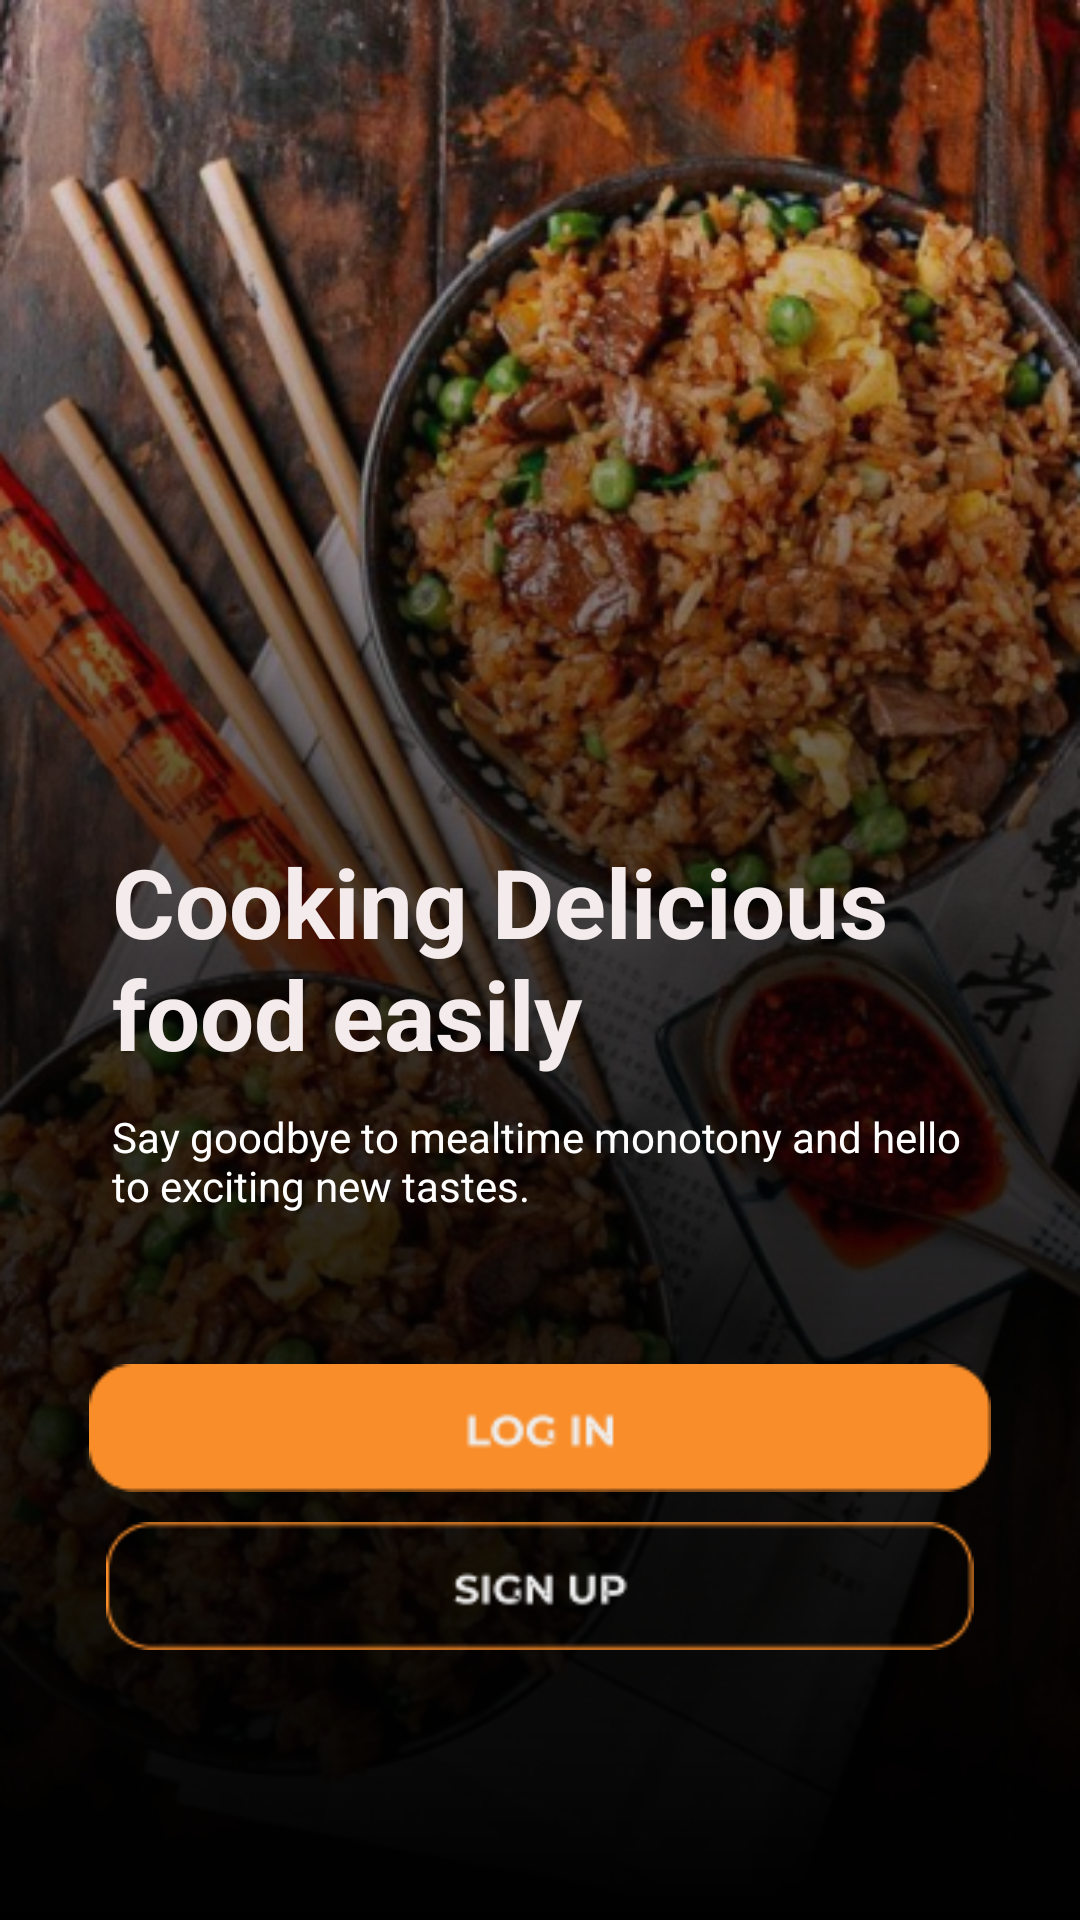

Reconstruct the res/layout file that produces this screen, plus the resources it refers to.
<!-- AndroidManifest.xml: application theme Theme.HCI_FinalProj -->
<!-- res/layout/start_up.xml -->
<RelativeLayout xmlns:android="http://schemas.android.com/apk/res/android"
	xmlns:tools="http://schemas.android.com/tools"
	android:layout_width="match_parent"
	android:layout_height="match_parent"
	tools:context=".StartUpActivity">

	<RelativeLayout android:id="@+id/start_up"
		android:layout_width="match_parent"
		android:layout_height="match_parent" >

		<RelativeLayout android:id="@+id/content_container" 
			android:layout_width="match_parent"
			android:layout_height="match_parent" >

			<RelativeLayout android:id="@+id/group_5"
				android:layout_centerInParent="true"
				android:layout_width="match_parent"
				android:layout_height="match_parent"
				>

				<ImageView
					android:id="@+id/startup_bg"
					android:layout_width="match_parent"
					android:layout_height="match_parent"
					android:scaleType="fitXY"
					android:layout_centerInParent="true"
					android:src="@drawable/startup_background" />

				<View   android:id="@+id/rectangle_12"
					android:background="@drawable/rectangle_12_shape"
					android:layout_alignParentBottom="true"
					android:layout_width="414dp"
					android:layout_height="780dp" />

			</RelativeLayout>

			<ImageView android:id="@+id/log_in_button"
				android:src="@drawable/log_in_button"
				android:contentDescription="log_in_button"
				android:layout_centerHorizontal="true"
				android:layout_above="@id/sign_up_button"
				android:layout_marginBottom="10dp"
				android:layout_width="302.63dp"
				android:layout_height="42.52dp"
				android:onClick="toLoginActivity"/>

			<ImageView android:id="@+id/sign_up_button"
				android:src="@drawable/sign_up_button"
				android:contentDescription="sign_up_button"
				android:layout_centerHorizontal="true"
				android:layout_alignParentBottom="true"
				android:layout_marginBottom="90dp"
				android:layout_width="302.63dp"
				android:layout_height="42.52dp"
				android:onClick="toSignUpActivity"/>

			<TextView android:id="@+id/cooking_delicious_food_easily"
				android:textStyle="bold"
				android:textSize="32sp"
				android:textColor="@color/cooking_delicious_food_easily_color"
				android:layout_centerHorizontal="true"
				android:layout_above="@id/say_goodbye_to_mealtime_monotony_and_hello_to_exciting_new_tastes_"
				android:layout_marginBottom="10dp"
				android:layout_width="285dp"
				android:layout_height="wrap_content"
				android:text="@string/cooking_delicious_food_easily_string"
				 />

			<TextView android:id="@+id/say_goodbye_to_mealtime_monotony_and_hello_to_exciting_new_tastes_"
				android:textColor="@color/shape_color"
				android:layout_centerHorizontal="true"
				android:layout_above="@id/log_in_button"
				android:layout_marginBottom="50dp"
				android:layout_width="285dp"
				android:layout_height="wrap_content"
				android:text="@string/say_goodbye_to_mealtime_monotony_and_hello_to_exciting_new_tastes__string"
				 />
		</RelativeLayout>
	</RelativeLayout>
</RelativeLayout>
<!-- resources referenced by this layout -->
<resources>
  <color name="cooking_delicious_food_easily_color">#F4ECEC</color>
  <color name="shape_color">#FFFFFF</color>
  <!-- drawable log_in_button: png bitmap (drawable, 1465 bytes) -->
  <!-- drawable rectangle_12_shape (drawable) -->
  <?xml version="1.0" encoding="utf-8"?>
  <shape xmlns:android="http://schemas.android.com/apk/res/android"
  	android:shape="rectangle" >
  	<gradient
  		android:startColor = "#000000"
  		android:centerColor="#BF000000"
  		android:endColor = "#00ffffff"
  		android:angle = "90"
  		android:type = "linear" />
  </shape>
  <!-- drawable sign_up_button: png bitmap (drawable, 1917 bytes) -->
  <!-- drawable startup_background: png bitmap (drawable, 550152 bytes) -->
  <string name="cooking_delicious_food_easily_string">Cooking Delicious food easily</string>
  <string name="say_goodbye_to_mealtime_monotony_and_hello_to_exciting_new_tastes__string">Say goodbye to mealtime monotony and hello to exciting new tastes.</string>
  <style name="Theme.HCI_FinalProj" parent="Theme.MaterialComponents.DayNight.DarkActionBar">
          
          <item name="colorPrimary">#F98D29</item>
          <item name="colorPrimaryVariant">#FAA75A</item>
          <item name="colorOnPrimary">#FFFFFF</item>
          
          <item name="colorSecondary">#FAA75A</item>
          <item name="colorSecondaryVariant">#F98D29</item>
          <item name="colorOnSecondary">#000000</item>
          
          <item name="android:statusBarColor">#FAA75A</item>
          
          <item name="android:textColorHint">#BFFFFFFF</item>
      </style>
</resources>
